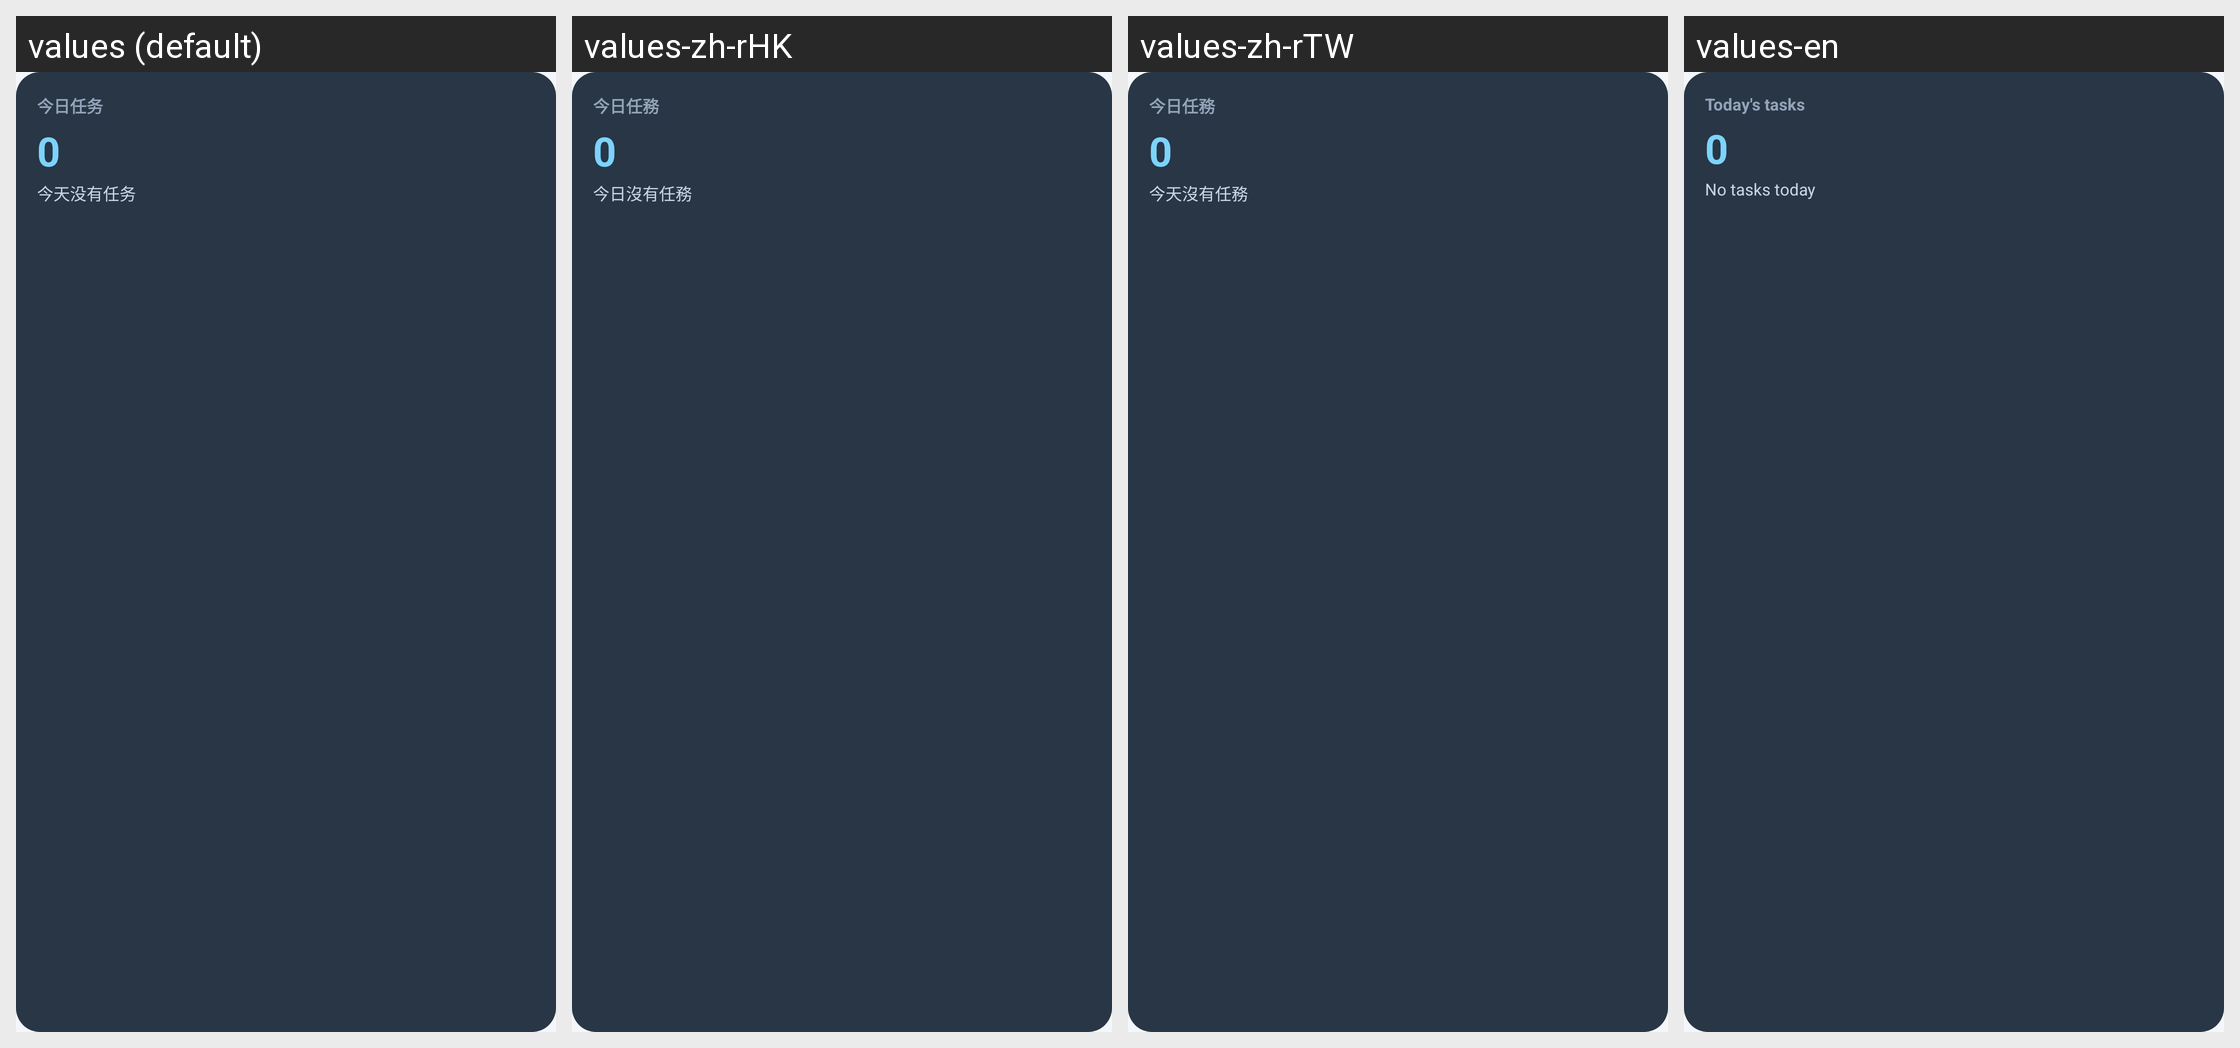

Translations of the strings shown on this Android screen, per locale in the grid:
Android screen res/layout/widget_4x2.xml rendered under 4 locales, left to right: values (default), values-zh-rHK, values-zh-rTW, values-en. Device: Nexus 5 (rendered at 1080×1920; each locale shown at half size, 540×960, under a caption strip naming it); theme Theme.CardManager.
Strings drawn on this screen, with the default value and each locale's value (text and hints the layout hard-codes, and strings that could not be matched under every locale, appear in the picture but are not listed):

widget_tasks_title
  values: 今日任务
  values-zh-rHK: 今日任務
  values-zh-rTW: 今日任務
  values-en: Today's tasks

widget_no_tasks
  values: 今天没有任务
  values-zh-rHK: 今日沒有任務
  values-zh-rTW: 今天沒有任務
  values-en: No tasks today
